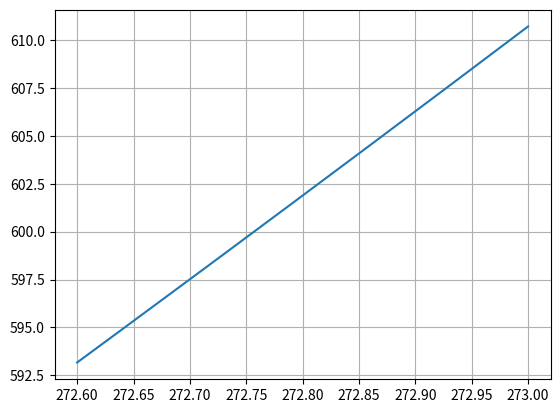

Reproduce this figure in Python.
# -*- coding: utf-8 -*-
"""
Created on Tue Apr  2 09:27:36 2019

[redacted]
"""

import numpy as np
import matplotlib.pyplot as plt

es0 = 610.7
t = np.linspace(0, 1000, 100000+1)
T = [273 - 0.004*0.1*x for x in t]
delta = T[2] - T[1]
L_vap = 2.5E6
R_v = 461.5

def es(x):
    es = [es0]
    for i in range(len(x)-1):
        _es = L_vap*es[i]/(R_v*x[i]**2)
        es.append(es[i] + _es*delta)
    return es

e = es(T)
plt.grid()
plt.plot(T, e)
plt.show()
